Run: headless pygame with SDL's dummy video driver; simulated clock (each Clock.tick advances the game by its frame time, no real sleeping); random seed 0; keys injected as events and as key.get_pressed() state; mouse plan: one left click at the window centre at the start of phase 2, then a move to the lower-right quarter at the start of phase 3.
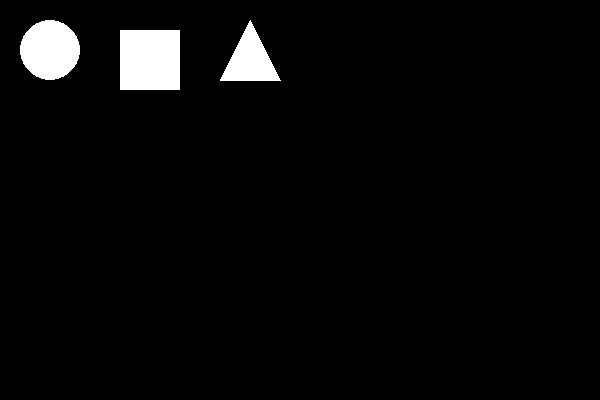
Frame 1 of 4 · flips 1–60 · no input
Frame 2 of 4 · flips 61–180 · clicked the window centre · tapped SPACE, RETURN · held RIGHT (→), D · screen unchanged from frame 1, image omitted
Frame 3 of 4 · flips 181–300 · moved the mouse to the lower-right quarter · held DOWN (↓), S · screen unchanged from frame 2, image omitted
Frame 4 of 4 · flips 301–420 · held LEFT (←), A, UP (↑), W · screen unchanged from frame 3, image omitted

The pygame program that drew these frames:

import pygame
import sys

# Initialize Pygame
pygame.init()

# Constants
WIDTH, HEIGHT = 600, 400
BLACK = (0,0,0)
WHITE = (255,255,255)
BACKGROUND_COLOR = BLACK
SHAPES = []
PALETTE = []


# Shape class
class Shape:
    def __init__(self, shape_type, color, position):
        self.shape_type = shape_type
        self.color = color
        self.position = position
        self.rect = None
        self.selected = False

    def draw(self, surface):
        if self.shape_type == 'circle':
            pygame.draw.circle(surface, self.color, self.position, 30)
            self.rect = pygame.Rect(self.position[0] - 30, self.position[1] - 30, 60, 60)
        elif self.shape_type == 'square':
            pygame.draw.rect(surface, self.color, (self.position[0] - 30, self.position[1] - 30, 60, 60))
            self.rect = pygame.Rect(self.position[0] - 30, self.position[1] - 30, 60, 60)
        elif self.shape_type == 'triangle':
            points = [(self.position[0], self.position[1] - 30), 
                      (self.position[0] - 30, self.position[1] + 30), 
                      (self.position[0] + 30, self.position[1] + 30)]
            pygame.draw.polygon(surface, self.color, points)
            self.rect = pygame.Rect(self.position[0] - 30, self.position[1] - 30, 60, 60)

# Create palette shapes
#PALETTE.append(Shape('circle', WHITE, (50, 50)))
#PALETTE.append(Shape('square', WHITE, (150, 50)))
#PALETTE.append(Shape('triangle', WHITE, (250, 50)))


# Main loop
def main():
    screen = pygame.display.set_mode((WIDTH, HEIGHT))
    pygame.display.set_caption("Drag and Drop Shapes")
    clock = pygame.time.Clock()
    dragging_shape = None
    dragging_from_palette = None

    while True:
        screen.fill(BACKGROUND_COLOR)
        pygame.draw.circle(screen, WHITE, (50,50), 30)
        shape_circle = pygame.Rect(20, 20, 60, 60)

        pygame.draw.rect(screen, WHITE, (120, 30, 60, 60))
        shape_square = pygame.Rect(120,30,60,60) 

        points1 = [(250, 20), 
                        (220, 80), 
                        (280, 80)]
        pygame.draw.polygon(screen, WHITE, points1)
        shape_triangle = pygame.Rect(220, 20, 60, 60)
        for event in pygame.event.get():
            if event.type == pygame.QUIT:
                pygame.quit()
                sys.exit()


            if event.type == pygame.MOUSEBUTTONDOWN:
                mouse_x, mouse_y = event.pos
                if shape_circle.collidepoint(mouse_x, mouse_y):
                    new_shape = Shape('circle',WHITE, event.pos)
                    SHAPES.append(new_shape)
                    dragging_shape = new_shape
                # Check if clicking on palette shapes
                
                for shape in PALETTE:
                    if shape.rect and shape.rect.collidepoint(event.pos):
                        dragging_from_palette = shape
                        break

                # Check if clicking on canvas shapes
                if not dragging_from_palette:
                    for shape in SHAPES:
                        if shape.rect and shape.rect.collidepoint(event.pos):
                            dragging_shape = shape
                            shape.selected = True

            if event.type == pygame.MOUSEBUTTONUP:
                if dragging_shape:
                    dragging_shape.selected = False
                    dragging_shape = None
                elif dragging_from_palette:
                    # Create a new shape from the palette
                    new_shape = Shape(dragging_from_palette.shape_type, dragging_from_palette.color, event.pos)
                    SHAPES.append(new_shape)
                    dragging_from_palette = None

            if event.type == pygame.MOUSEMOTION:
                if dragging_shape:
                    dragging_shape.position = event.pos
                elif dragging_from_palette:
                    # Update position of the shape being dragged from the palette
                    dragging_from_palette.position = event.pos

        # Draw palette shapes

        #for shape in PALETTE:
            #shape.draw(screen)

        

        # Draw canvas shapes
        for shape in SHAPES:
            shape.draw(screen)

        pygame.display.flip()
        clock.tick(60)

if __name__ == "__main__":
    main()
